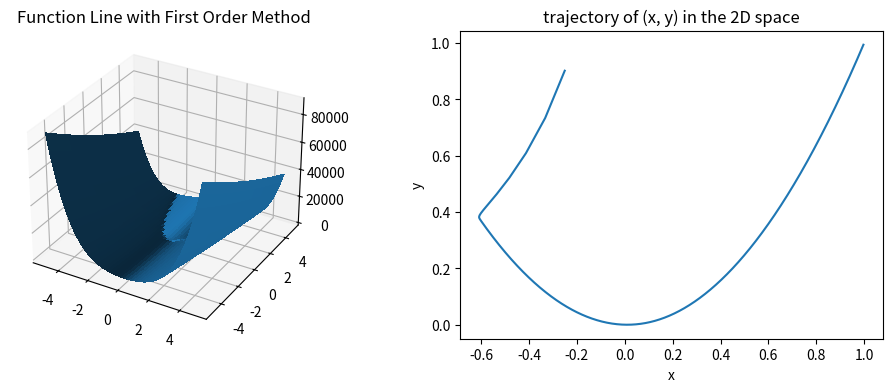

Reproduce this figure in Python.
import numpy as np
import matplotlib.pyplot as plt
import argparse

parser = argparse.ArgumentParser()
parser.add_argument('--method', default='gradient', help='gradient, newton')
parser.add_argument('--lr', default=0.001, type=float, help='Learning Rate')
parser.add_argument('--min_f', default=0.00001, type=float, help='Min f to Consider as Convergence')

def rosenbrock(x, y):
    f = (1-x)**2 + 100*(y-x**2)**2
    return f

def gradient(x, y):
    dx = 2*x-2 - 400*x*y + 400*x**3
    dy = 200*y - 200*x**2
    return np.array([dx, dy])

def hessian(x, y):
    dxx = 2 - 400*y + 1200*x**2
    dxy = -400*x
    dyy = 200
    return np.array([[dxx, dxy],[dxy, dyy]])

def plot(x_value, y_value):

    fig = plt.figure(figsize=(12,4))

    ax = fig.add_subplot(1, 2, 1, projection='3d')
    X = np.arange(-5, 5, 0.05)
    Y = np.arange(-5, 5, 0.05)
    X, Y = np.meshgrid(X, Y)
    Z = rosenbrock(X, Y)
    ax.plot_surface(X, Y, Z,linewidth=0, antialiased=False)
    ax.set_title('Function Line with First Order Method')
        
    ax = fig.add_subplot(1, 2, 2)
    ax.plot(x_value, y_value)
    ax.set_title('trajectory of (x, y) in the 2D space')
    ax.set_xlabel('x')
    ax.set_ylabel('y')

    plt.show()

if __name__ == '__main__':

    args = parser.parse_args()
    np.random.seed(42)

    # Record Values of x,y and f
    x_value, y_value, f_value = [], [], []
    counter = 0

    # Random Starting Value of x and y [-1,1]
    x = np.random.uniform(-1, 1)
    y = np.random.uniform(-1, 1)
    f = rosenbrock(x, y)

    x_value.append(x)
    y_value.append(y)
    f_value.append(f)

    # First Order Method (Steepest Gradient) or Second Order Method (Newton Method)
    if args.method == 'gradient':
        while f_value[-1] >= args.min_f:
            g = gradient(x, y)
            x -= args.lr * g[0]
            y -= args.lr * g[1]
            f = rosenbrock(x, y)

            x_value.append(x)
            y_value.append(y)
            f_value.append(f)

            counter += 1
        
        print(f'The function converge after {counter} epochs')
        print(f'The x value after convergence is {x}')
        print(f'The y value after convergence is {y}')

        plot(x_value, y_value)
    
    elif args.method == 'newton':
        while f_value[-1] >= args.min_f:
            g = gradient(x, y)
            h = hessian(x, y)

            w = -np.linalg.inv(h) @ g

            x += w[0]
            y += w[1]
            f = rosenbrock(x, y)

            x_value.append(x)
            y_value.append(y)
            f_value.append(f)

            counter += 1
        
        print(f'The function converge after {counter} epochs')
        print(f'The x value after convergence is {x}')
        print(f'The y value after convergence is {y}')

        plot(x_value, y_value)
